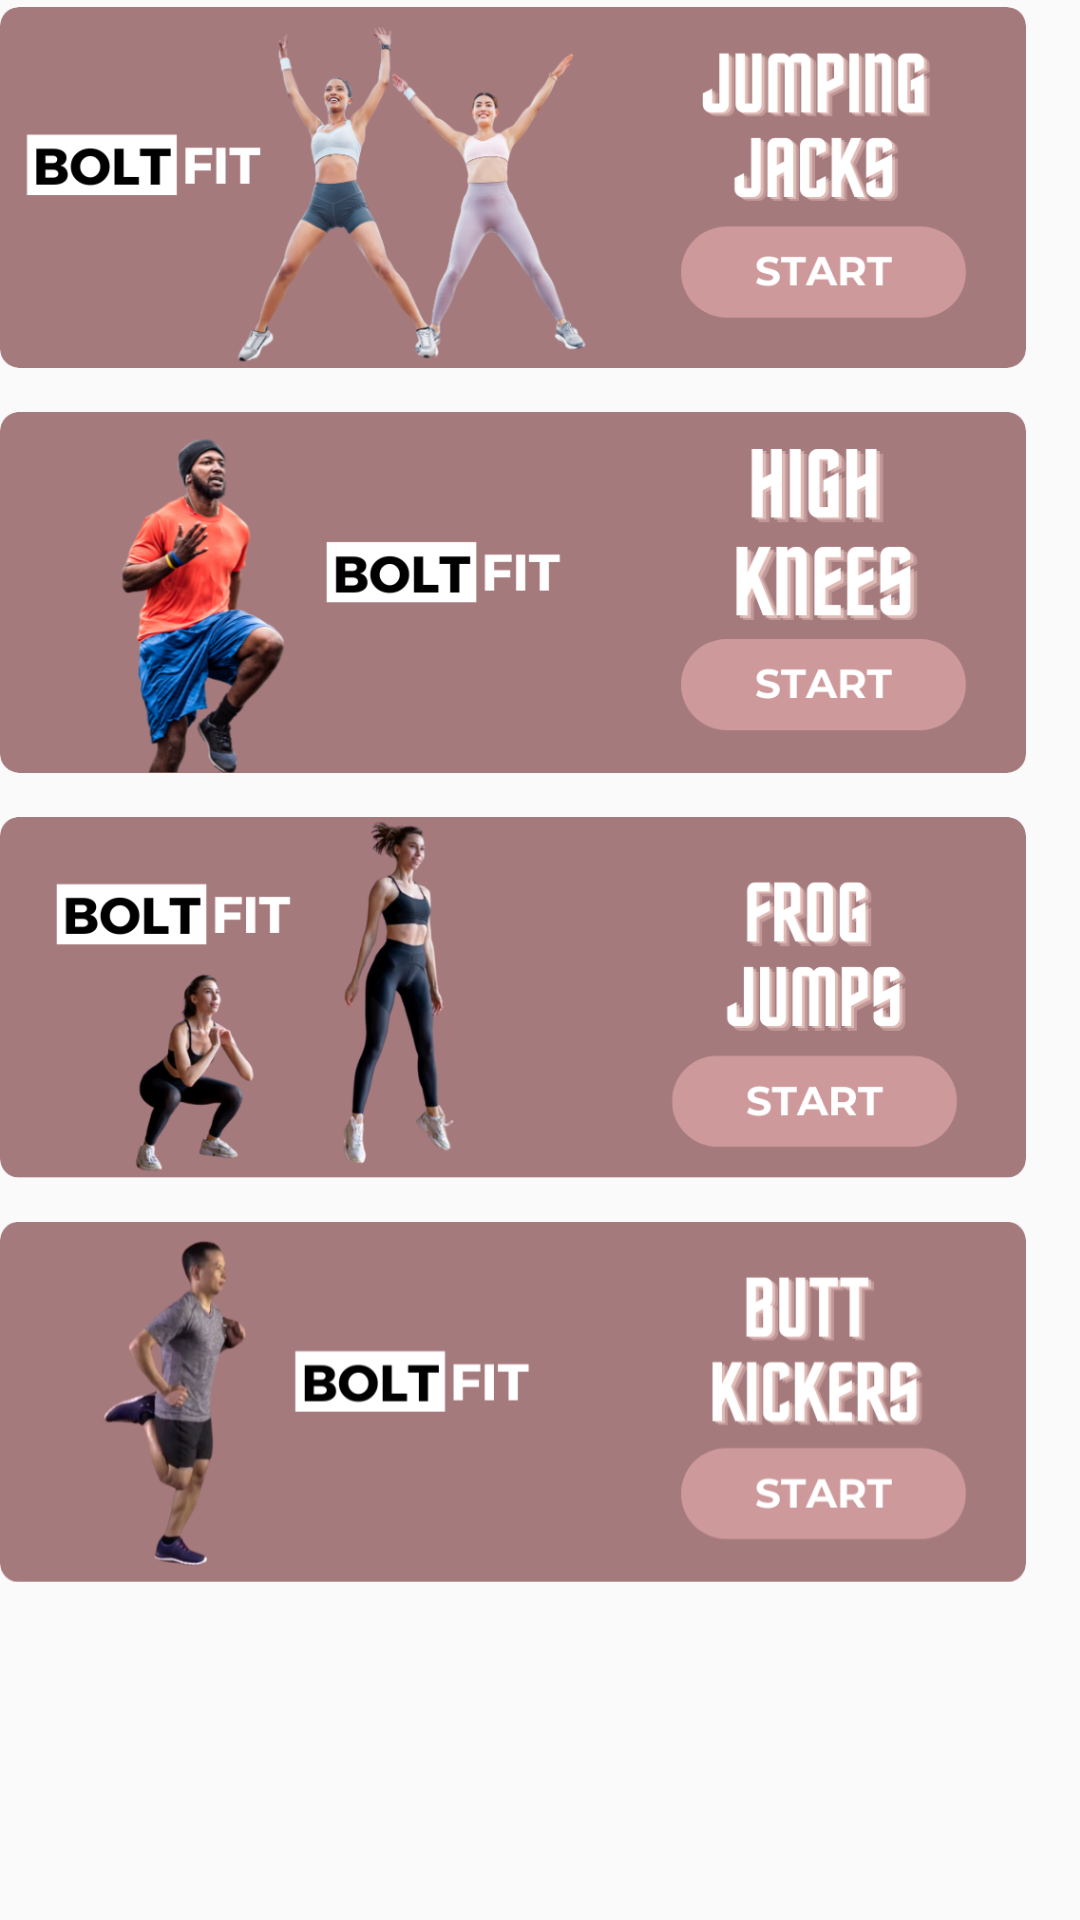

Write the Android layout XML for this screen, with the resource values it uses.
<!-- AndroidManifest.xml: application theme Theme.BoltFit_FitnessApp -->
<!-- res/layout/layout_cardio.xml -->
<?xml version="1.0" encoding="utf-8"?>
<LinearLayout xmlns:android="http://schemas.android.com/apk/res/android"
    android:layout_width="match_parent"
    android:layout_height="wrap_content"
    android:orientation="vertical">

    <ImageButton
        android:id="@+id/jumping_btn"
        android:layout_width="342dp"
        android:layout_height="125dp"
        android:background="@android:color/transparent"
        android:scaleType="centerInside"
        android:src="@drawable/jumping" />

    <ImageButton
        android:id="@+id/highkness_btn"
        android:layout_width="342dp"
        android:layout_height="125dp"
        android:layout_marginTop="10dp"
        android:background="@android:color/transparent"
        android:scaleType="centerInside"
        android:src="@drawable/highkness" />

    <ImageButton
        android:id="@+id/frog_btn"
        android:layout_width="342dp"
        android:layout_height="125dp"
        android:layout_marginTop="10dp"
        android:background="@android:color/transparent"
        android:scaleType="centerInside"
        android:src="@drawable/frog" />

    <ImageButton
        android:id="@+id/butt_btn"
        android:layout_width="342dp"
        android:layout_height="125dp"
        android:layout_marginTop="10dp"
        android:background="@android:color/transparent"
        android:scaleType="centerInside"
        android:src="@drawable/butt" />

</LinearLayout>
<!-- resources referenced by this layout -->
<resources>
  <!-- drawable butt: png bitmap (drawable, 77806 bytes) -->
  <!-- drawable frog: png bitmap (drawable, 100745 bytes) -->
  <!-- drawable highkness: png bitmap (drawable, 112782 bytes) -->
  <!-- drawable jumping: png bitmap (drawable, 106609 bytes) -->
  <style name="Theme.BoltFit_FitnessApp" parent="Base.Theme.BoltFit_FitnessApp" />
  <style name="Base.Theme.BoltFit_FitnessApp" parent="Theme.AppCompat.Light.NoActionBar">
          
          
      </style>
</resources>
